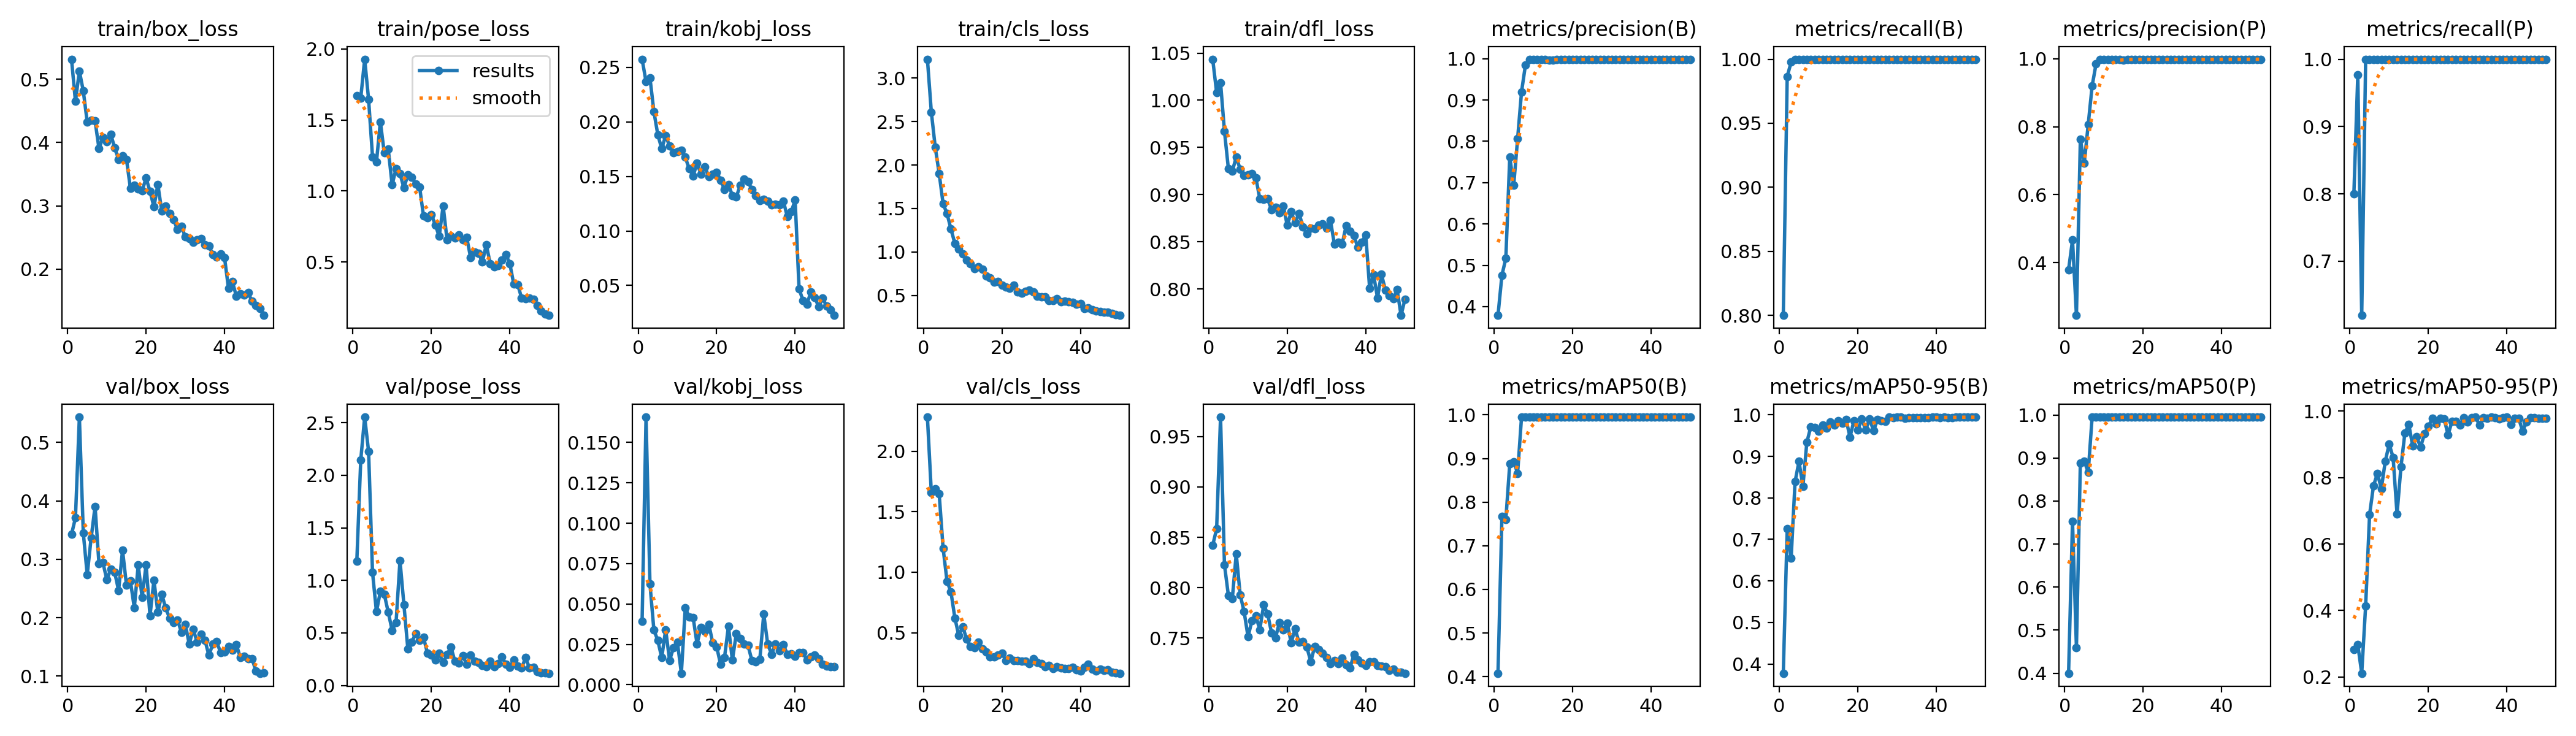

Source data for this figure (header and first rows):
epoch, time, train/box_loss, train/pose_loss, train/kobj_loss, train/cls_loss, train/dfl_loss, metrics/precision(B), metrics/recall(B), metrics/mAP50(B), metrics/mAP50-95(B), metrics/precision(P), metrics/recall(P), metrics/mAP50(P), metrics/mAP50-95(P), val/box_loss, val/pose_loss, val/kobj_loss, val/cls_loss, val/dfl_loss, lr/pg0, lr/pg1, lr/pg2
1, 5.494, 0.5318, 1.669, 0.2575, 3.217, 1.043, 0.3789, 0.8, 0.4077, 0.3778, 0.3789, 0.8, 0.4, 0.2825, 0.3427, 1.184, 0.03946, 2.281, 0.842, 0.0001333, 0.0001333, 0.0001333
2, 7.879, 0.4651, 1.654, 0.2368, 2.61, 1.008, 0.4759, 0.9866, 0.7672, 0.7262, 0.4662, 0.9768, 0.7532, 0.2969, 0.3709, 2.145, 0.1657, 1.658, 0.8583, 0.0002723, 0.0002723, 0.0002723
3, 10.19, 0.5131, 1.928, 0.2404, 2.203, 1.019, 0.517, 0.9977, 0.76, 0.6545, 0.2446, 0.6195, 0.4595, 0.2113, 0.5433, 2.553, 0.06237, 1.689, 0.9694, 0.0004055, 0.0004055, 0.0004055
4, 12.44, 0.4816, 1.646, 0.2094, 1.901, 0.9671, 0.7625, 1, 0.8878, 0.8388, 0.7625, 1, 0.8878, 0.4143, 0.3451, 2.227, 0.03392, 1.646, 0.8226, 0.000533, 0.000533, 0.000533
5, 14.7, 0.4325, 1.241, 0.1882, 1.555, 0.9275, 0.6932, 1, 0.893, 0.8878, 0.6932, 1, 0.893, 0.6881, 0.2735, 1.077, 0.02738, 1.198, 0.7922, 0.0006547, 0.0006547, 0.0006547
6, 17.03, 0.435, 1.203, 0.1754, 1.44, 0.9249, 0.8062, 1, 0.8664, 0.8279, 0.8062, 1, 0.8664, 0.7756, 0.3366, 0.7015, 0.01671, 0.9264, 0.7891, 0.0007708, 0.0007708, 0.0007708
7, 19.26, 0.4344, 1.487, 0.1875, 1.264, 0.9399, 0.9197, 1, 0.995, 0.9336, 0.9197, 1, 0.995, 0.8122, 0.3904, 0.8937, 0.03414, 0.8374, 0.8335, 0.0008811, 0.0008811, 0.0008811
8, 21.56, 0.3905, 1.268, 0.1779, 1.097, 0.9271, 0.9848, 1, 0.995, 0.9709, 0.9848, 1, 0.995, 0.7669, 0.292, 0.8676, 0.01505, 0.6221, 0.7929, 0.000957, 0.000957, 0.000957
9, 23.79, 0.4077, 1.297, 0.1716, 1.034, 0.9205, 0.9974, 1, 0.995, 0.969, 0.9974, 1, 0.995, 0.8491, 0.2944, 0.6986, 0.02295, 0.4766, 0.7762, 0.000935, 0.000935, 0.000935
10, 26.06, 0.4018, 1.043, 0.1726, 0.9776, 0.9211, 0.9973, 1, 0.995, 0.9605, 0.9973, 1, 0.995, 0.9008, 0.265, 0.5239, 0.02625, 0.5504, 0.7512, 0.000913, 0.000913, 0.000913
11, 28.96, 0.4133, 1.159, 0.174, 0.9038, 0.9221, 0.9978, 1, 0.995, 0.9758, 0.9978, 1, 0.995, 0.8605, 0.283, 0.5981, 0.00711, 0.448, 0.7671, 0.000891, 0.000891, 0.000891
12, 31.19, 0.3914, 1.123, 0.1676, 0.8642, 0.918, 0.9978, 1, 0.995, 0.9684, 0.9978, 1, 0.995, 0.6904, 0.2778, 1.189, 0.04765, 0.3879, 0.7719, 0.000869, 0.000869, 0.000869
13, 33.43, 0.3736, 1.021, 0.1569, 0.8066, 0.8958, 0.9983, 1, 0.995, 0.9826, 0.9983, 1, 0.995, 0.8321, 0.2465, 0.7695, 0.04206, 0.375, 0.7582, 0.000847, 0.000847, 0.000847
14, 35.59, 0.3788, 1.113, 0.1505, 0.8323, 0.8949, 0.9971, 1, 0.995, 0.9758, 0.9971, 1, 0.995, 0.9341, 0.3155, 0.3499, 0.0417, 0.4206, 0.783, 0.000825, 0.000825, 0.000825
15, 37.75, 0.3737, 1.098, 0.162, 0.8006, 0.896, 0.9967, 1, 0.995, 0.9863, 0.9967, 1, 0.995, 0.9597, 0.2562, 0.4108, 0.02529, 0.3685, 0.7738, 0.000803, 0.000803, 0.000803
16, 39.95, 0.3281, 1.05, 0.152, 0.7226, 0.8838, 0.9982, 1, 0.995, 0.9804, 0.9982, 1, 0.995, 0.8948, 0.2632, 0.4964, 0.03555, 0.3401, 0.7551, 0.000781, 0.000781, 0.000781
17, 42.05, 0.3329, 1.028, 0.1587, 0.7048, 0.8864, 0.9984, 1, 0.995, 0.9893, 0.9984, 1, 0.995, 0.9231, 0.2171, 0.4277, 0.03325, 0.3001, 0.7498, 0.000759, 0.000759, 0.000759
18, 44.19, 0.3264, 0.8229, 0.1498, 0.6523, 0.8806, 0.9986, 1, 0.995, 0.9462, 0.9986, 1, 0.995, 0.8915, 0.2899, 0.4558, 0.03747, 0.2996, 0.7656, 0.000737, 0.000737, 0.000737
19, 46.29, 0.324, 0.8108, 0.152, 0.6571, 0.8882, 0.998, 1, 0.995, 0.9859, 0.998, 1, 0.995, 0.9322, 0.2346, 0.3076, 0.02579, 0.3177, 0.7583, 0.000715, 0.000715, 0.000715
20, 48.41, 0.3439, 0.8354, 0.154, 0.62, 0.8675, 0.9978, 1, 0.995, 0.9633, 0.9978, 1, 0.995, 0.9542, 0.2908, 0.2886, 0.02349, 0.3333, 0.7645, 0.000693, 0.000693, 0.000693
21, 50.57, 0.3229, 0.7618, 0.1465, 0.5954, 0.8818, 0.9984, 1, 0.995, 0.9901, 0.9984, 1, 0.995, 0.9776, 0.2034, 0.2455, 0.0126, 0.2694, 0.7452, 0.000671, 0.000671, 0.000671
22, 52.81, 0.2984, 0.6807, 0.1379, 0.584, 0.8701, 0.9983, 1, 0.995, 0.9635, 0.9983, 1, 0.995, 0.961, 0.264, 0.3045, 0.01693, 0.2924, 0.7591, 0.000649, 0.000649, 0.000649
23, 54.95, 0.3337, 0.895, 0.1425, 0.6159, 0.8805, 0.9982, 1, 0.995, 0.99, 0.9982, 1, 0.995, 0.9775, 0.2093, 0.2166, 0.03617, 0.2701, 0.7456, 0.000627, 0.000627, 0.000627
24, 57.22, 0.2914, 0.6551, 0.1326, 0.5416, 0.8657, 0.9984, 1, 0.995, 0.9621, 0.9984, 1, 0.995, 0.9774, 0.24, 0.2944, 0.01522, 0.272, 0.7466, 0.0006051, 0.0006051, 0.0006051
25, 60.02, 0.2999, 0.6838, 0.1311, 0.5238, 0.8587, 0.9984, 1, 0.995, 0.9883, 0.9984, 1, 0.995, 0.9284, 0.2166, 0.3638, 0.03151, 0.2652, 0.7407, 0.0005831, 0.0005831, 0.0005831
26, 62.19, 0.2876, 0.669, 0.1417, 0.5446, 0.8643, 0.9982, 1, 0.995, 0.986, 0.9982, 1, 0.995, 0.9692, 0.1991, 0.2293, 0.02852, 0.2643, 0.7265, 0.0005611, 0.0005611, 0.0005611
27, 64.35, 0.2784, 0.6909, 0.1478, 0.5599, 0.8637, 0.9982, 1, 0.995, 0.985, 0.9982, 1, 0.995, 0.9698, 0.1913, 0.2157, 0.02531, 0.2466, 0.7415, 0.0005391, 0.0005391, 0.0005391
28, 66.46, 0.2626, 0.6552, 0.145, 0.541, 0.8675, 0.9981, 1, 0.995, 0.9943, 0.9981, 1, 0.995, 0.9577, 0.1965, 0.2828, 0.02427, 0.2857, 0.7386, 0.0005171, 0.0005171, 0.0005171
29, 68.72, 0.2674, 0.674, 0.1378, 0.49, 0.8694, 0.998, 1, 0.995, 0.9933, 0.998, 1, 0.995, 0.9807, 0.1754, 0.2, 0.0148, 0.2576, 0.7349, 0.0004951, 0.0004951, 0.0004951
30, 70.83, 0.2511, 0.5314, 0.1325, 0.4842, 0.8648, 0.9984, 1, 0.995, 0.9939, 0.9984, 1, 0.995, 0.9666, 0.1888, 0.2867, 0.01411, 0.2446, 0.7306, 0.0004731, 0.0004731, 0.0004731
31, 72.98, 0.248, 0.5682, 0.1279, 0.4825, 0.873, 0.9983, 1, 0.995, 0.9946, 0.9983, 1, 0.995, 0.9808, 0.1548, 0.2284, 0.01568, 0.2215, 0.7245, 0.0004511, 0.0004511, 0.0004511
32, 75.22, 0.2423, 0.563, 0.1289, 0.4394, 0.8478, 0.998, 1, 0.995, 0.9917, 0.998, 1, 0.995, 0.9818, 0.1805, 0.217, 0.04376, 0.2281, 0.7276, 0.0004291, 0.0004291, 0.0004291
33, 77.35, 0.246, 0.4996, 0.1274, 0.443, 0.8497, 0.9974, 1, 0.995, 0.9927, 0.9974, 1, 0.995, 0.9588, 0.1583, 0.1881, 0.02519, 0.2032, 0.7247, 0.0004071, 0.0004071, 0.0004071
34, 79.44, 0.2482, 0.623, 0.1237, 0.4602, 0.8479, 0.9982, 1, 0.995, 0.9934, 0.9982, 1, 0.995, 0.9806, 0.1722, 0.1804, 0.01894, 0.2175, 0.7297, 0.0003851, 0.0003851, 0.0003851
35, 81.65, 0.2387, 0.4877, 0.1245, 0.4278, 0.8671, 0.998, 1, 0.995, 0.9935, 0.998, 1, 0.995, 0.9784, 0.1616, 0.2305, 0.0253, 0.2104, 0.723, 0.0003631, 0.0003631, 0.0003631
36, 83.87, 0.237, 0.4654, 0.1241, 0.4325, 0.861, 0.9982, 1, 0.995, 0.9935, 0.9982, 1, 0.995, 0.9819, 0.1359, 0.1774, 0.02121, 0.2072, 0.7202, 0.0003411, 0.0003411, 0.0003411
37, 86.11, 0.2231, 0.4747, 0.1274, 0.4265, 0.8565, 0.9982, 1, 0.995, 0.9932, 0.9982, 1, 0.995, 0.98, 0.1546, 0.2096, 0.02495, 0.207, 0.7335, 0.0003191, 0.0003191, 0.0003191
38, 88.34, 0.2192, 0.5135, 0.1132, 0.4177, 0.8441, 0.9984, 1, 0.995, 0.9937, 0.9984, 1, 0.995, 0.976, 0.1587, 0.2711, 0.01873, 0.2167, 0.7283, 0.0002971, 0.0002971, 0.0002971
39, 90.61, 0.2236, 0.5537, 0.1176, 0.3991, 0.8495, 0.9986, 1, 0.995, 0.9944, 0.9986, 1, 0.995, 0.981, 0.1404, 0.199, 0.01905, 0.1945, 0.7254, 0.0002751, 0.0002751, 0.0002751
40, 93.5, 0.2176, 0.4873, 0.1282, 0.4069, 0.8577, 0.9983, 1, 0.995, 0.9945, 0.9983, 1, 0.995, 0.982, 0.1417, 0.1702, 0.01759, 0.1855, 0.7224, 0.0002531, 0.0002531, 0.0002531
41, 96.26, 0.1695, 0.3445, 0.04696, 0.3498, 0.8007, 0.998, 1, 0.995, 0.9926, 0.998, 1, 0.995, 0.9593, 0.1506, 0.2446, 0.02008, 0.2135, 0.7263, 0.0002311, 0.0002311, 0.0002311
42, 98.56, 0.1805, 0.3413, 0.0362, 0.3542, 0.8152, 0.9979, 1, 0.995, 0.9945, 0.9979, 1, 0.995, 0.9793, 0.1444, 0.1826, 0.01996, 0.2403, 0.726, 0.0002091, 0.0002091, 0.0002091
43, 100.8, 0.1569, 0.247, 0.03291, 0.3327, 0.7907, 0.9983, 1, 0.995, 0.9937, 0.9983, 1, 0.995, 0.9785, 0.1542, 0.1652, 0.01542, 0.1994, 0.7229, 0.0001871, 0.0001871, 0.0001871
44, 103.2, 0.1613, 0.2419, 0.04381, 0.3209, 0.8159, 0.9986, 1, 0.995, 0.9926, 0.9986, 1, 0.995, 0.94, 0.1322, 0.2635, 0.01712, 0.1838, 0.722, 0.0001651, 0.0001651, 0.0001651
45, 105.5, 0.1592, 0.248, 0.03907, 0.3167, 0.7992, 0.9986, 1, 0.995, 0.9945, 0.9986, 1, 0.995, 0.9678, 0.1339, 0.167, 0.01845, 0.2006, 0.7212, 0.0001431, 0.0001431, 0.0001431
46, 107.8, 0.1629, 0.2371, 0.0304, 0.3067, 0.7929, 0.9985, 1, 0.995, 0.9945, 0.9985, 1, 0.995, 0.9805, 0.13, 0.1746, 0.01619, 0.1914, 0.7179, 0.0001211, 0.0001211, 0.0001211
47, 110, 0.149, 0.1965, 0.03866, 0.3095, 0.7902, 0.9985, 1, 0.995, 0.9945, 0.9985, 1, 0.995, 0.98, 0.1299, 0.131, 0.01251, 0.1959, 0.719, 9.91012e-05, 9.91012e-05, 9.91012e-05
48, 112.2, 0.1429, 0.1541, 0.03109, 0.2916, 0.7994, 0.9985, 1, 0.995, 0.9943, 0.9985, 1, 0.995, 0.9786, 0.1088, 0.1218, 0.01167, 0.1757, 0.7163, 7.71034e-05, 7.71034e-05, 7.71034e-05
49, 114.4, 0.1378, 0.1326, 0.02757, 0.2798, 0.7722, 0.9985, 1, 0.995, 0.9945, 0.9985, 1, 0.995, 0.9783, 0.105, 0.1185, 0.01133, 0.1696, 0.7157, 5.51056e-05, 5.51056e-05, 5.51056e-05
50, 116.6, 0.1268, 0.1247, 0.0226, 0.2704, 0.7894, 0.9985, 1, 0.995, 0.9945, 0.9985, 1, 0.995, 0.978, 0.1062, 0.1161, 0.01102, 0.166, 0.7149, 3.31078e-05, 3.31078e-05, 3.31078e-05
